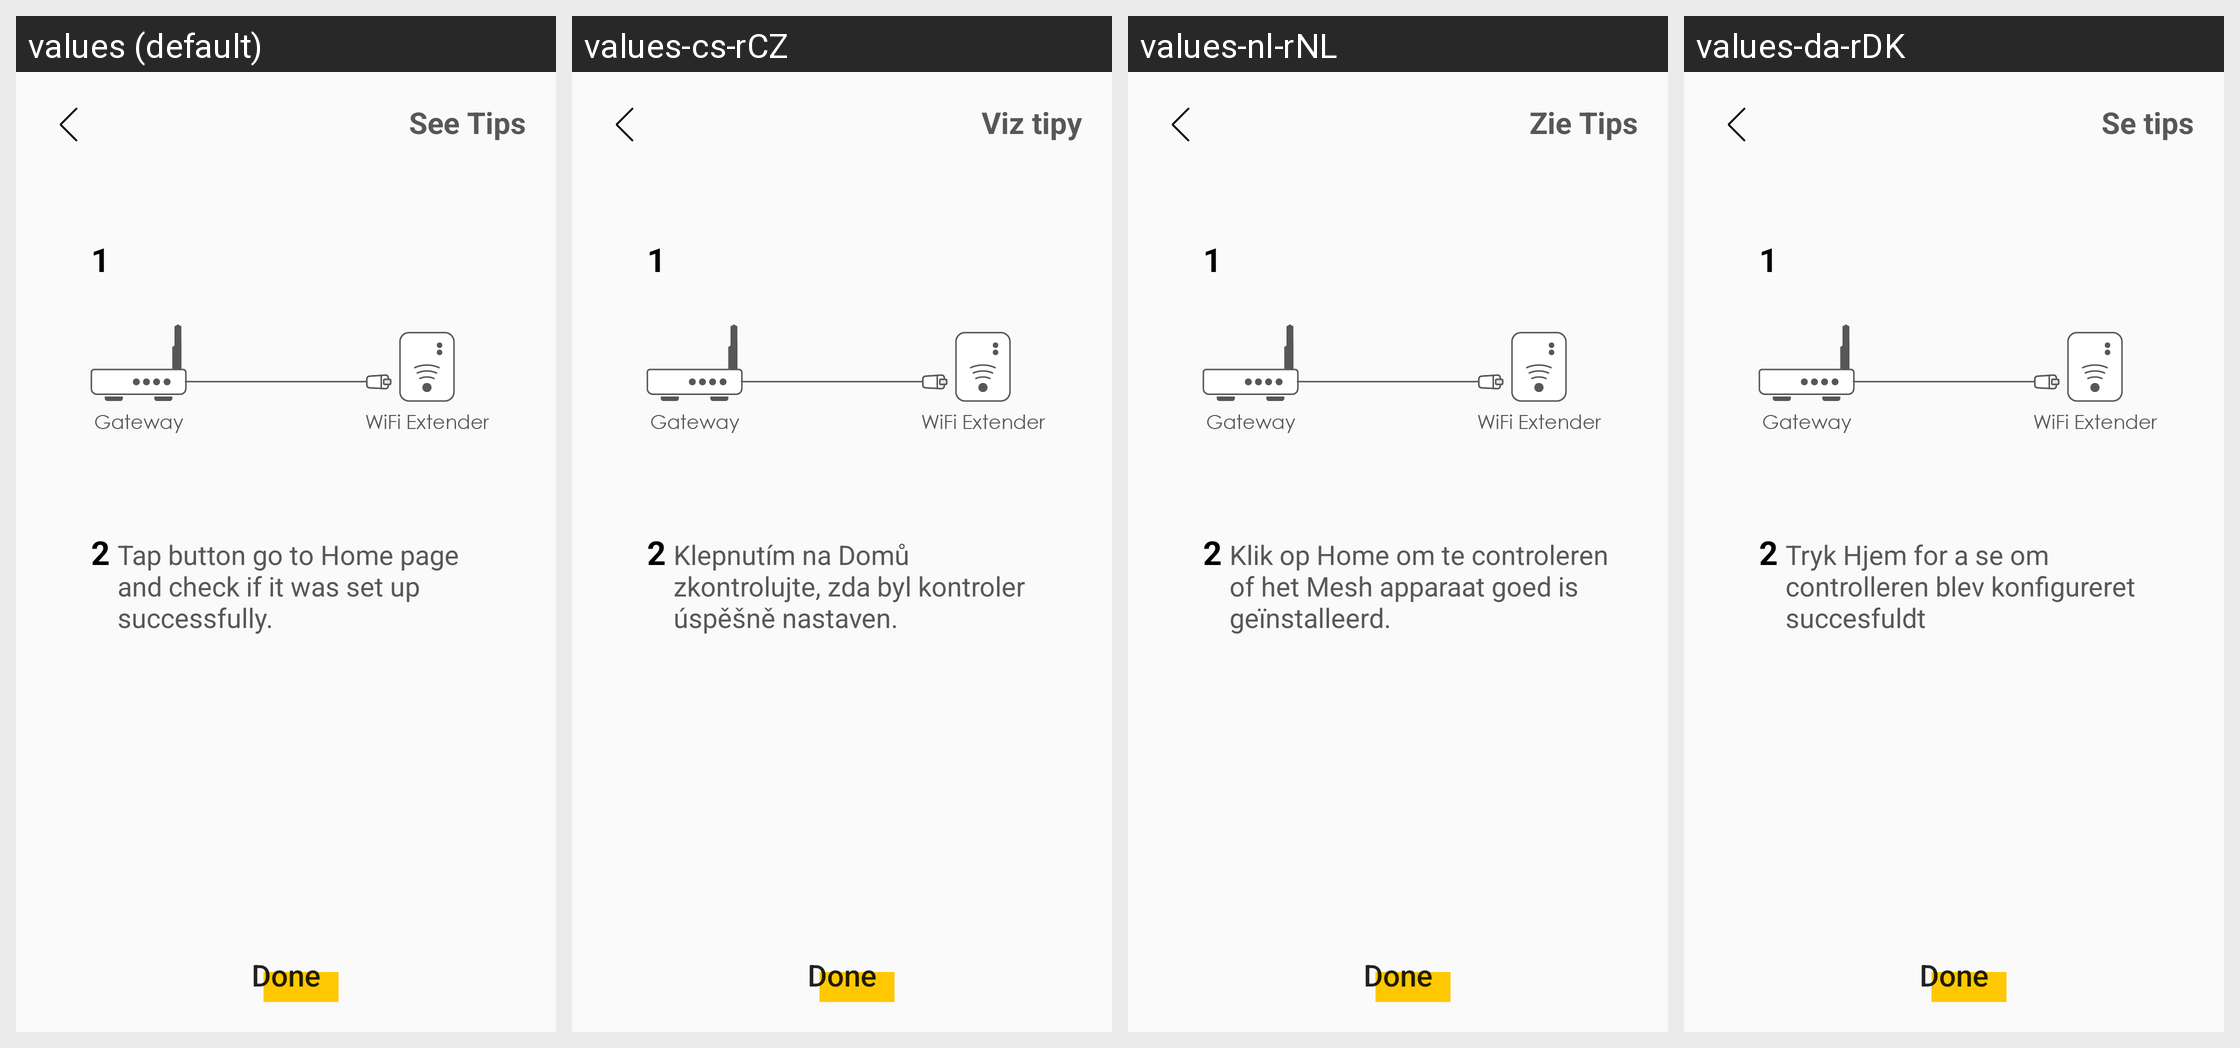

Strings drawn on this Android screen and how each of the app's shown locales translates them:
Android screen res/layout/fragment_add_mesh_cable_info.xml rendered under 4 locales, left to right: values (default), values-cs-rCZ, values-nl-rNL, values-da-rDK. Device: Nexus 5 (rendered at 1080×1920; each locale shown at half size, 540×960, under a caption strip naming it); theme AppTheme.
Other locales in the repository, not shown: values-de-rDE, values-es-rES, values-fi-rFI, values-fr-rFR, values-it-rIT, values-nb-rNO, values-no-rNO, values-pl-rPL, values-pt-rPT, values-ru-rRU, values-tr-rTR.
Strings drawn on this screen, with the default value and each locale's value (text and hints the layout hard-codes, and strings that could not be matched under every locale, appear in the picture but are not listed):

mesh_see_tip
  values: See Tips
  values-cs-rCZ: Viz tipy
  values-nl-rNL: Zie Tips
  values-da-rDK: Se tips

mesh_info_1
  values: 1
  values-cs-rCZ: 1  [not translated; the default value is used]
  values-nl-rNL: 1  [not translated; the default value is used]
  values-da-rDK: 1  [not translated; the default value is used]

mesh_info_2
  values: 2
  values-cs-rCZ: 2  [not translated; the default value is used]
  values-nl-rNL: 2  [not translated; the default value is used]
  values-da-rDK: 2  [not translated; the default value is used]

mesh_info_hint
  values: Tap button go to Home page and check if it was set up successfully.
  values-cs-rCZ: Klepnutím na Domů zkontrolujte, zda byl kontroler úspěšně nastaven.
  values-nl-rNL: Klik op Home om te controleren of het Mesh apparaat goed is geïnstalleerd.
  values-da-rDK: Tryk Hjem for a se om controlleren blev konfigureret succesfuldt

mesh_done
  values: Done
  values-cs-rCZ: Done  [not translated; the default value is used]
  values-nl-rNL: Done  [not translated; the default value is used]
  values-da-rDK: Done  [not translated; the default value is used]
